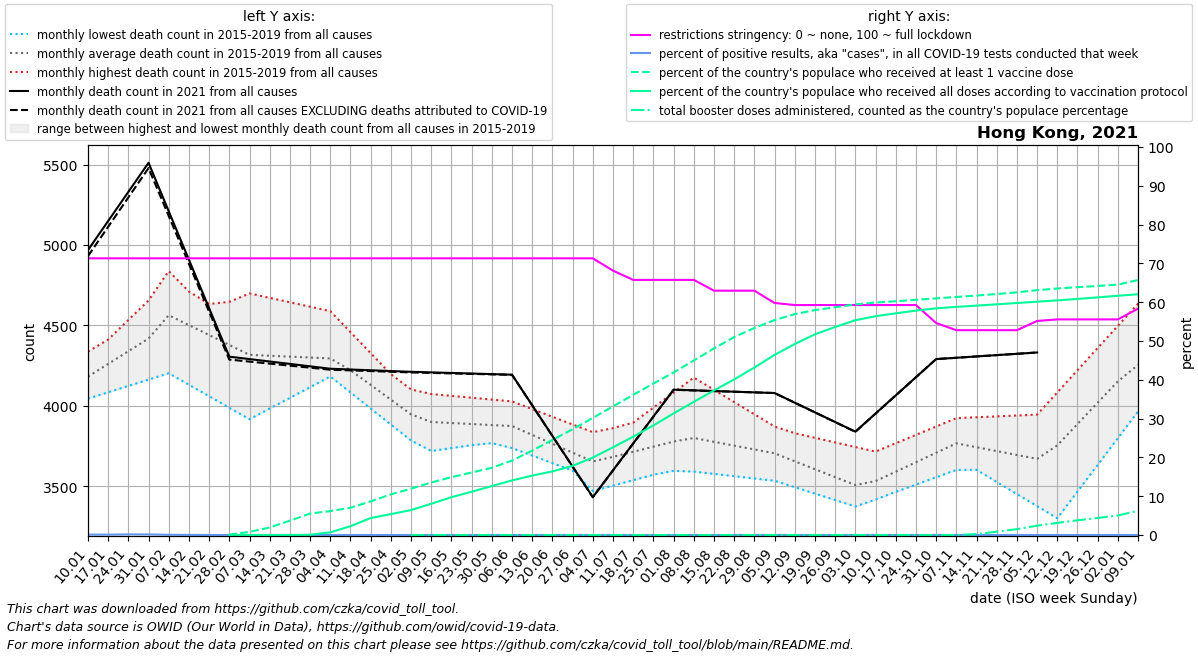

The table this chart was drawn from, first rows:
date, location, time_unit, time, deaths_2010_all_ages, deaths_2011_all_ages, deaths_2012_all_ages, deaths_2013_all_ages, deaths_2014_all_ages, deaths_2015_all_ages, deaths_2016_all_ages, deaths_2017_all_ages, deaths_2018_all_ages, deaths_2019_all_ages, deaths_2020_all_ages, deaths_2021_all_ages, deaths_2022_all_ages, new_deaths, new_cases_smoothed, new_tests_smoothed, positive_test_percent, stringency_index, people_vaccinated, people_fully_vaccinated
2021-01-10, Hong Kong, monthly, 1, , , , , , , 4054, 4045, 4337, 4291, 4636, 4968, , 37.5, 294, 296424, 0.09909, 71.3, , 
2021-01-17, Hong Kong, monthly, 2, , , , , , , 4141, 4085, 4405, 4412, 4664, 5149, , 36.0, 297.7, 294035, 0.1013, 71.3, , 
2021-01-24, Hong Kong, monthly, 3, , , , , , , 4228, 4124, 4472, 4534, 4692, 5330, , 34.5, 456.4, 294035, 0.1552, 71.3, , 
2021-01-31, Hong Kong, monthly, 4, , , , , , , 4316, 4164, 4540, 4656, 4721, 5511, , 33.0, 439.1, 294035, 0.1494, 71.3, , 
2021-02-07, Hong Kong, monthly, 5, , , , , , 4838, 4393, 4203, 4607, 4777, 4749, 5210, , 29.25, 243.7, 416941, 0.06146, 71.3, , 
2021-02-14, Hong Kong, monthly, 6, , , , , , 4711, 4469, 4132, 4620, 4578, 4759, 4908, , 25.5, 170.1, 509124, 0.03342, 71.3, , 
2021-02-21, Hong Kong, monthly, 7, , , , , , 4584, 4546, 4060, 4634, 4380, 4769, 4607, , 21.75, 94.71, 509124, 0.0186, 71.3, , 
2021-02-28, Hong Kong, monthly, 8, , , , , , 4456, 4622, 3988, 4647, 4181, 4779, 4306, , 18.0, 113.1, 509124, 0.02222, 71.3, 6983, 1.0
2021-03-07, Hong Kong, monthly, 9, , , , , , 4329, 4699, 3917, 4660, 3982, 4789, 4291, , 15.6, 117.9, 576464, 0.0207, 71.3, 61539, 2.857
2021-03-14, Hong Kong, monthly, 10, , , , , , 4303, 4672, 3984, 4561, 4040, 4665, 4276, , 13.2, 123.3, 626969, 0.01966, 71.3, 146262, 6.857
2021-03-21, Hong Kong, monthly, 11, , , , , , 4276, 4644, 4050, 4462, 4099, 4542, 4261, , 10.8, 171.1, 626969, 0.0273, 71.3, 279345, 8.714
2021-03-28, Hong Kong, monthly, 12, , , , , , 4250, 4616, 4116, 4363, 4158, 4418, 4246, , 8.4, 77.14, 626969, 0.0123, 71.3, 418178, 5394
2021-04-04, Hong Kong, monthly, 13, , , , , , 4223, 4589, 4183, 4264, 4216, 4295, 4231, , 6.0, 55.29, 613229, 0.009034, 71.3, 465588, 51870
2021-04-11, Hong Kong, monthly, 14, , , , , , 4197, 4458, 4084, 4184, 4188, 4171, 4226, , 5.5, 69.29, 563758, 0.01229, 71.3, 531096, 172450
2021-04-18, Hong Kong, monthly, 15, , , , , , 4078, 4328, 3984, 4103, 4159, 4103, 4222, , 5.0, 78.14, 559636, 0.01396, 71.3, 654780, 330313
2021-04-25, Hong Kong, monthly, 16, , , , , , 3958, 4198, 3884, 4023, 4131, 4035, 4217, , 4.5, 87.29, 559636, 0.0156, 71.3, 791561, 407606
2021-05-02, Hong Kong, monthly, 17, , , , , , 3839, 4067, 3785, 3942, 4102, 3967, 4212, , 4.0, 48.57, 576051, 0.008447, 71.3, 902628, 485736
2021-05-09, Hong Kong, monthly, 18, , , , , , 3720, 4053, 3792, 3862, 4074, 3899, 4208, , 3.4, 33.0, 773032, 0.004379, 71.3, 1021964, 609290
2021-05-16, Hong Kong, monthly, 19, , , , , , 3738, 4039, 3799, 3831, 4062, 3947, 4205, , 2.8, 19.0, 827750, 0.002295, 71.3, 1126156, 736587
2021-05-23, Hong Kong, monthly, 20, , , , , , 3756, 4024, 3805, 3800, 4051, 3995, 4201, , 2.2, 11.43, 827750, 0.001381, 71.3, 1216375, 843246
2021-05-30, Hong Kong, monthly, 21, , , , , , 3774, 4010, 3812, 3769, 4040, 4043, 4198, , 1.6, 7.572, 827750, 0.0009148, 71.3, 1308544, 952732
2021-06-06, Hong Kong, monthly, 22, , , , , , 3792, 3996, 3819, 3738, 4028, 4091, 4194, , 1.0, 13.57, 683738, 0.002093, 71.3, 1449265, 1063248
2021-06-13, Hong Kong, monthly, 23, , , , , , 3770, 3865, 3792, 3691, 3980, 4018, 4004, , 1.0, 23.14, 491722, 0.004707, 71.3, 1643545, 1155954
2021-06-20, Hong Kong, monthly, 24, , , , , , 3749, 3734, 3764, 3644, 3932, 3946, 3814, , 1.0, 9.715, 491722, 0.001976, 71.3, 1851087, 1238697
2021-06-27, Hong Kong, monthly, 25, , , , , , 3727, 3602, 3737, 3598, 3885, 3873, 3623, , 1.0, 21.43, 491722, 0.004358, 71.3, 2059752, 1346398
2021-07-04, Hong Kong, monthly, 26, , , , , , 3706, 3471, 3710, 3551, 3837, 3801, 3433, , 1.0, 26.43, 485527, 0.005444, 71.3, 2279114, 1507511
2021-07-11, Hong Kong, monthly, 27, , , , , , 3684, 3505, 3803, 3562, 3862, 3728, 3600, , 1.0, 17.14, 463222, 0.003696, 68.12, 2504287, 1707111
2021-07-18, Hong Kong, monthly, 28, , , , , , 3679, 3538, 3896, 3574, 3887, 3825, 3767, , 1.0, 7.572, 461363, 0.001641, 65.74, 2727765, 1914754
2021-07-25, Hong Kong, monthly, 29, , , , , , 3674, 3572, 3990, 3585, 3912, 3922, 3934, , 1.0, 15.29, 461363, 0.003313, 65.74, 2948739, 2132987
2021-08-01, Hong Kong, monthly, 30, , , , , , 3670, 3606, 4083, 3597, 3937, 4020, 4101, , 1.0, 12.0, 460685, 0.002604, 65.74, 3163389, 2366834
2021-08-08, Hong Kong, monthly, 31, , , , , , 3665, 3592, 4176, 3608, 3962, 4117, 4097, , 0.8, 19.43, 438297, 0.004457, 65.74, 3397553, 2591322
2021-08-15, Hong Kong, monthly, 32, , , , , , 3636, 3578, 4100, 3634, 3936, 4129, 4093, , 0.6, 23.43, 428120, 0.005472, 62.96, 3632269, 2813917
2021-08-22, Hong Kong, monthly, 33, , , , , , 3607, 3563, 4024, 3661, 3910, 4141, 4088, , 0.4, 21.14, 428120, 0.004939, 62.96, 3852903, 3028073
2021-08-29, Hong Kong, monthly, 34, , , , , , 3577, 3549, 3948, 3688, 3885, 4153, 4084, , 0.2, 37.29, 428120, 0.008709, 62.96, 4029860, 3259671
2021-09-05, Hong Kong, monthly, 35, , , , , , 3548, 3535, 3872, 3714, 3859, 4165, 4080, , 0.0, 30.14, 417425, 0.007156, 59.79, 4183312, 3505548
2021-09-12, Hong Kong, monthly, 36, , , , , , 3519, 3495, 3779, 3655, 3830, 4177, 4020, , 0.25, 21.0, 393896, 0.005335, 59.26, 4300053, 3717543
2021-09-19, Hong Kong, monthly, 37, , , , , , 3494, 3455, 3686, 3596, 3802, 4095, 3960, , 0.5, 17.14, 393183, 0.00436, 59.26, 4377818, 3905815
2021-09-26, Hong Kong, monthly, 38, , , , , , 3468, 3415, 3593, 3537, 3773, 4013, 3900, , 0.75, 22.86, 393183, 0.005813, 59.26, 4433377, 4049421
2021-10-03, Hong Kong, monthly, 39, , , , , , 3443, 3375, 3500, 3478, 3745, 3931, 3840, , 1.0, 41.14, 382089, 0.01076, 59.26, 4488670, 4180247
2021-10-10, Hong Kong, monthly, 40, , , , , , 3418, 3420, 3558, 3551, 3716, 3849, 3953, , 0.75, 32.57, 313676, 0.01042, 59.26, 4525188, 4258564
2021-10-17, Hong Kong, monthly, 41, , , , , , 3483, 3466, 3616, 3624, 3768, 3933, 4066, , 0.5, 32.0, 302582, 0.01058, 59.26, 4549720, 4314501
2021-10-24, Hong Kong, monthly, 42, , , , , , 3548, 3511, 3673, 3698, 3820, 4016, 4178, , 0.25, 30, 302582, 0.009915, 59.26, 4578316, 4367554
2021-10-31, Hong Kong, monthly, 43, , , , , , 3613, 3557, 3731, 3771, 3872, 4100, 4291, , 0.0, 27.29, 302582, 0.009018, 54.63, 4605758, 4411851
2021-11-07, Hong Kong, monthly, 44, , , , , , 3678, 3602, 3789, 3844, 3924, 4184, 4299, , 0.0, 20.0, 333230, 0.006002, 52.78, 4632829, 4440126
2021-11-14, Hong Kong, monthly, 45, , , , , , 3603, 3612, 3743, 3829, 3930, 4172, 4307, , 0.0, 17.86, 356216, 0.005013, 52.78, 4660636, 4464856
2021-11-21, Hong Kong, monthly, 46, , , , , , 3528, 3622, 3697, 3814, 3935, 4160, 4316, , 0.0, 18.57, 356216, 0.005213, 52.78, 4690328, 4489672
2021-11-28, Hong Kong, monthly, 47, , , , , , 3452, 3633, 3651, 3798, 3940, 4149, 4324, , 0.0, 22.43, 356216, 0.006296, 52.78, 4723381, 4515080
2021-12-05, Hong Kong, monthly, 48, , , , , , 3377, 3643, 3605, 3783, 3946, 4137, 4332, , 0.0, 28.14, 364821, 0.007706, 55.16, 4764758, 4540996
2021-12-12, Hong Kong, monthly, 49, , , , , , 3302, 3734, 3771, 3885, 4084, 4125, , , 0.0, 32.57, 383754, 0.008489, 55.56, 4797444, 4566941
2021-12-19, Hong Kong, monthly, 50, , , , , , 3468, 3824, 3938, 3986, 4222, 4290, , , 0.0, 29.29, 384328, 0.00762, 55.56, 4824030, 4594768
2021-12-26, Hong Kong, monthly, 51, , , , , , 3634, 3915, 4104, 4088, 4360, 4456, , , 0.0, 50.29, 384328, 0.01308, 55.56, 4847244, 4625043
2022-01-02, Hong Kong, monthly, 52, , , , , , 3800, 4006, 4270, 4189, 4498, 4622, , , 0.0, 76.29, 420122, 0.01843, 55.56, 4872947, 4656377
2022-01-09, Hong Kong, monthly, 1, , , , , , 3966, 4045, 4337, 4291, 4636, 4787, , , 0.0, 97.43, 849658, 0.01153, 58.34, 4963455, 4686575
